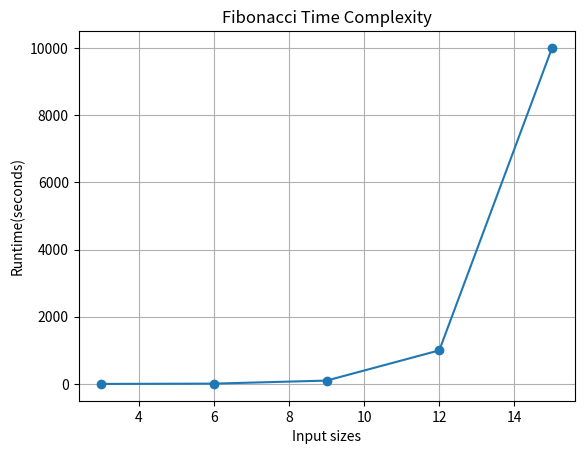

Generate this figure with matplotlib:
import matplotlib.pyplot as plt

def Fibonacci(num):
    if num <= 1:
        return num
    else:
        return Fibonacci(num - 1) + Fibonacci(num - 2)

# Press the green button in the gutter to run the script.
if __name__ == '__main__':
    input_sizes = [3,6,9,12,15]

    runtimes = [1,10,100,1000,10000]

    plt.plot(input_sizes, runtimes, marker='o')
    plt.xlabel('Input sizes')
    plt.ylabel('Runtime(seconds)')
    plt.title('Fibonacci Time Complexity')
    plt.grid(True)
    plt.show()

